The GitHub repository ELSE2022/visual-quality-inspection contains a labelled image folder "input" with 3 categories: ked high, ked low, slip-on. Examples follow, each with its label.

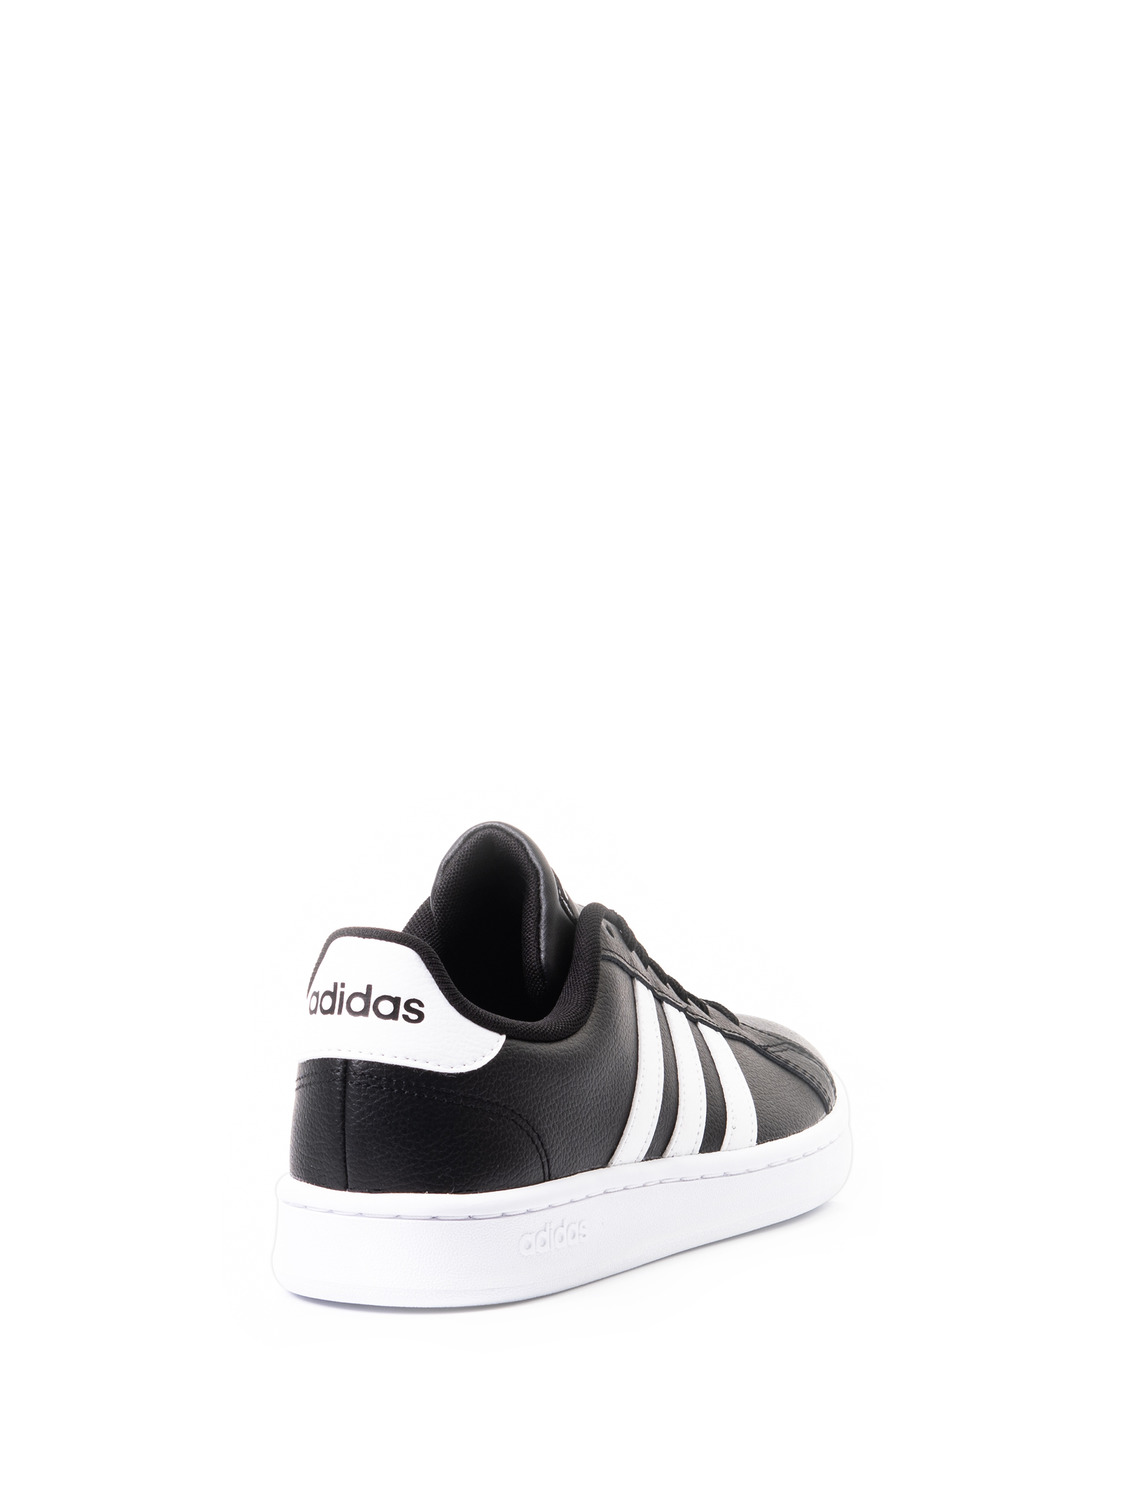
Label: ked low

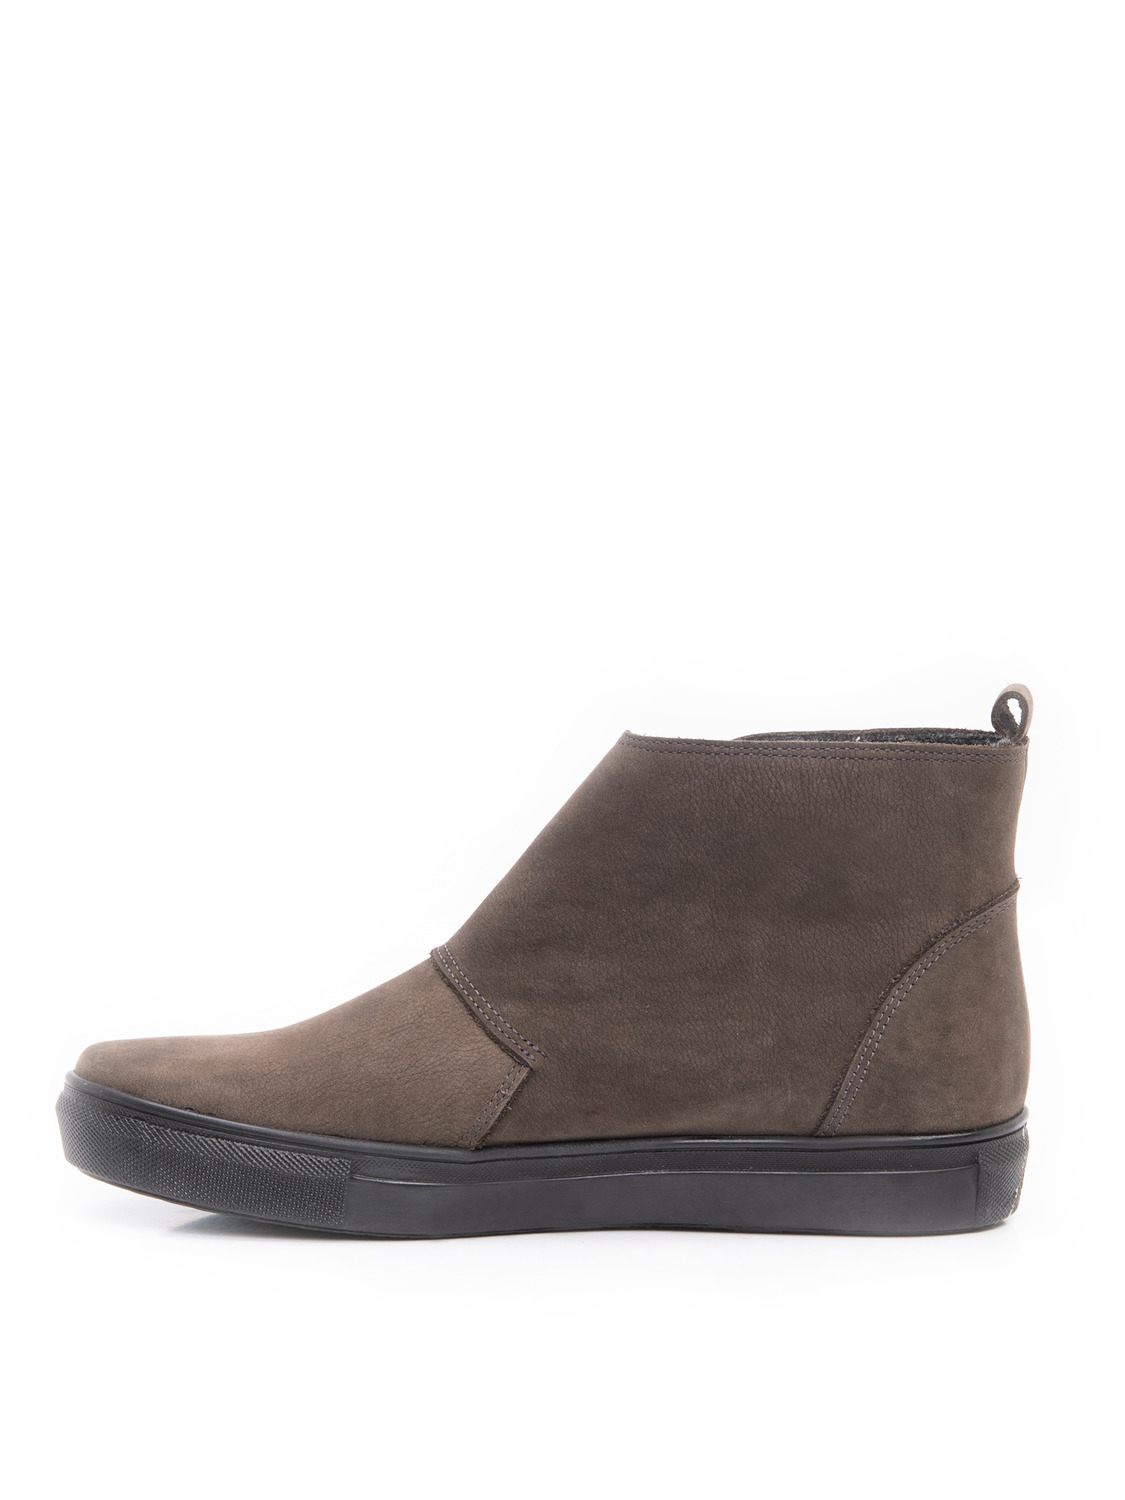
Label: ked high

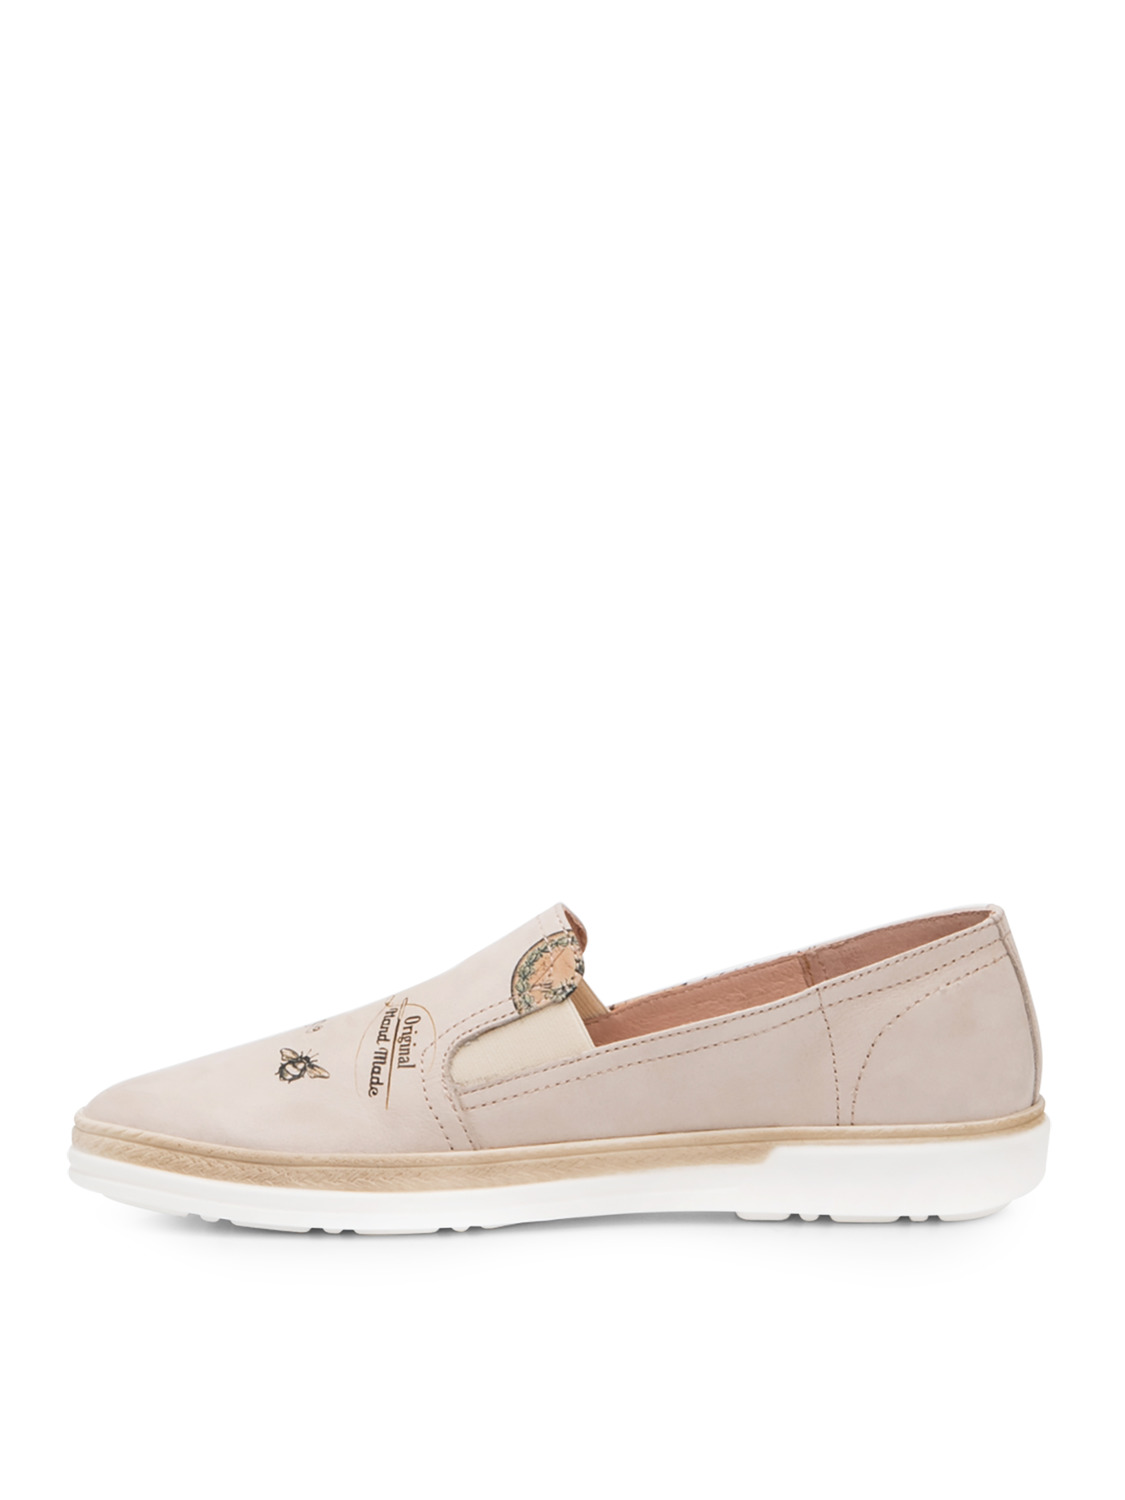
Label: slip-on

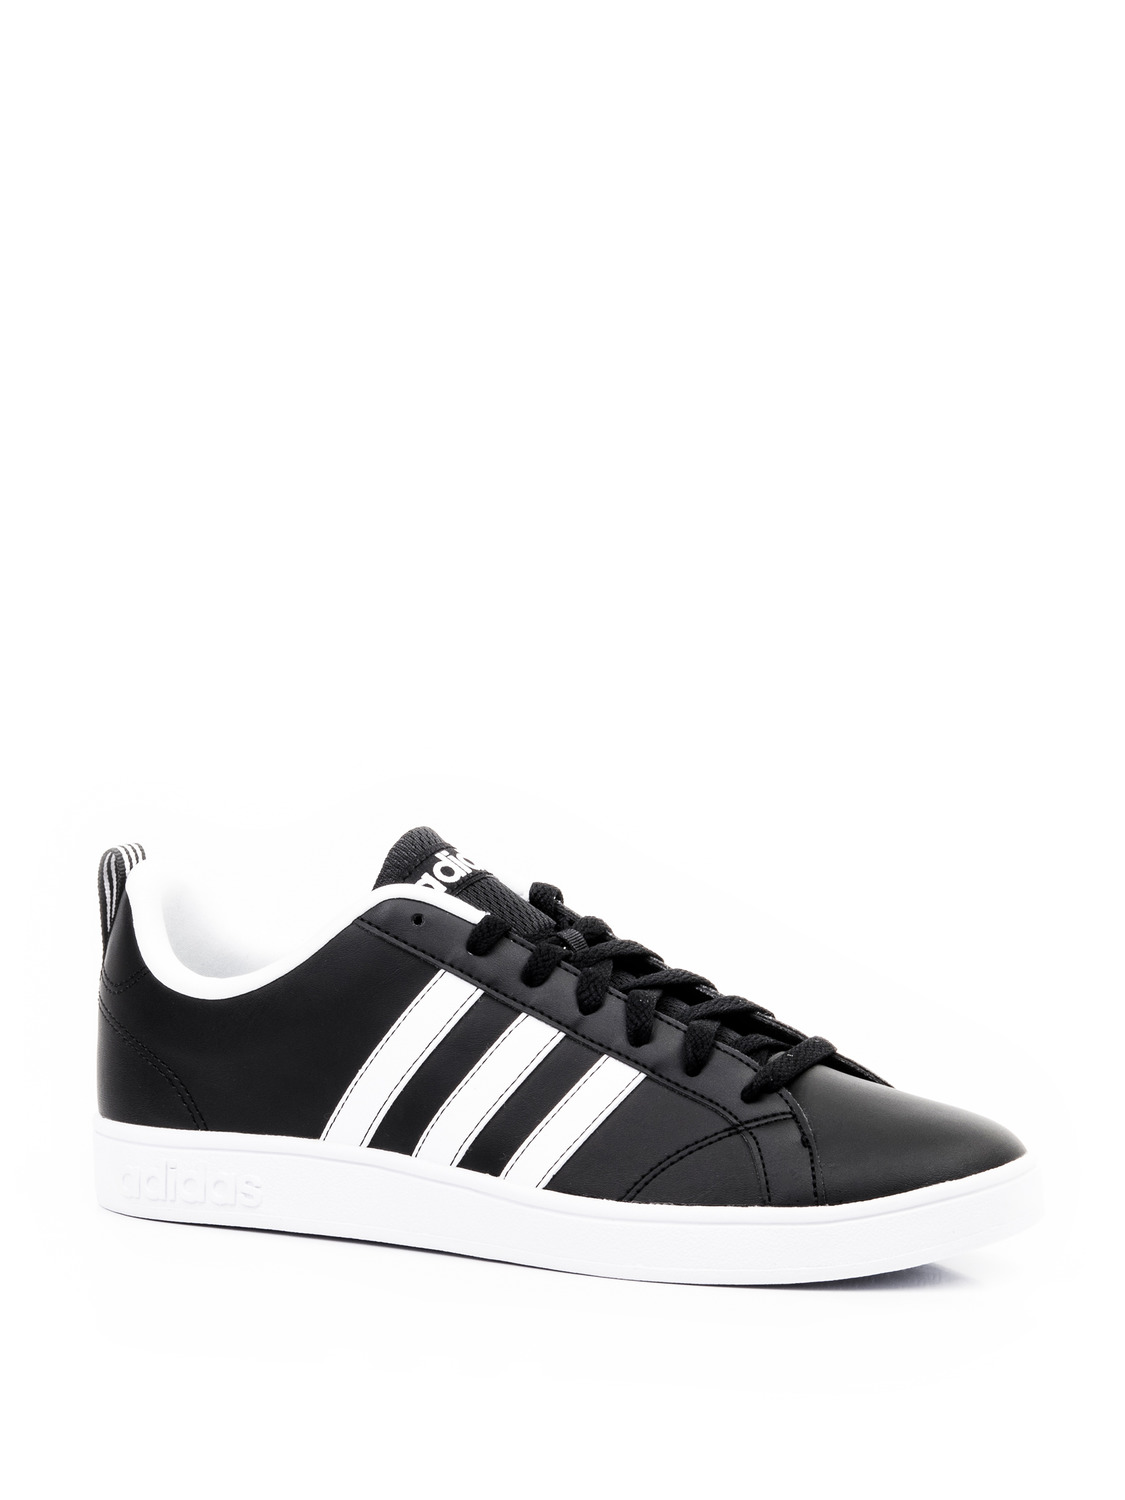
Label: ked low

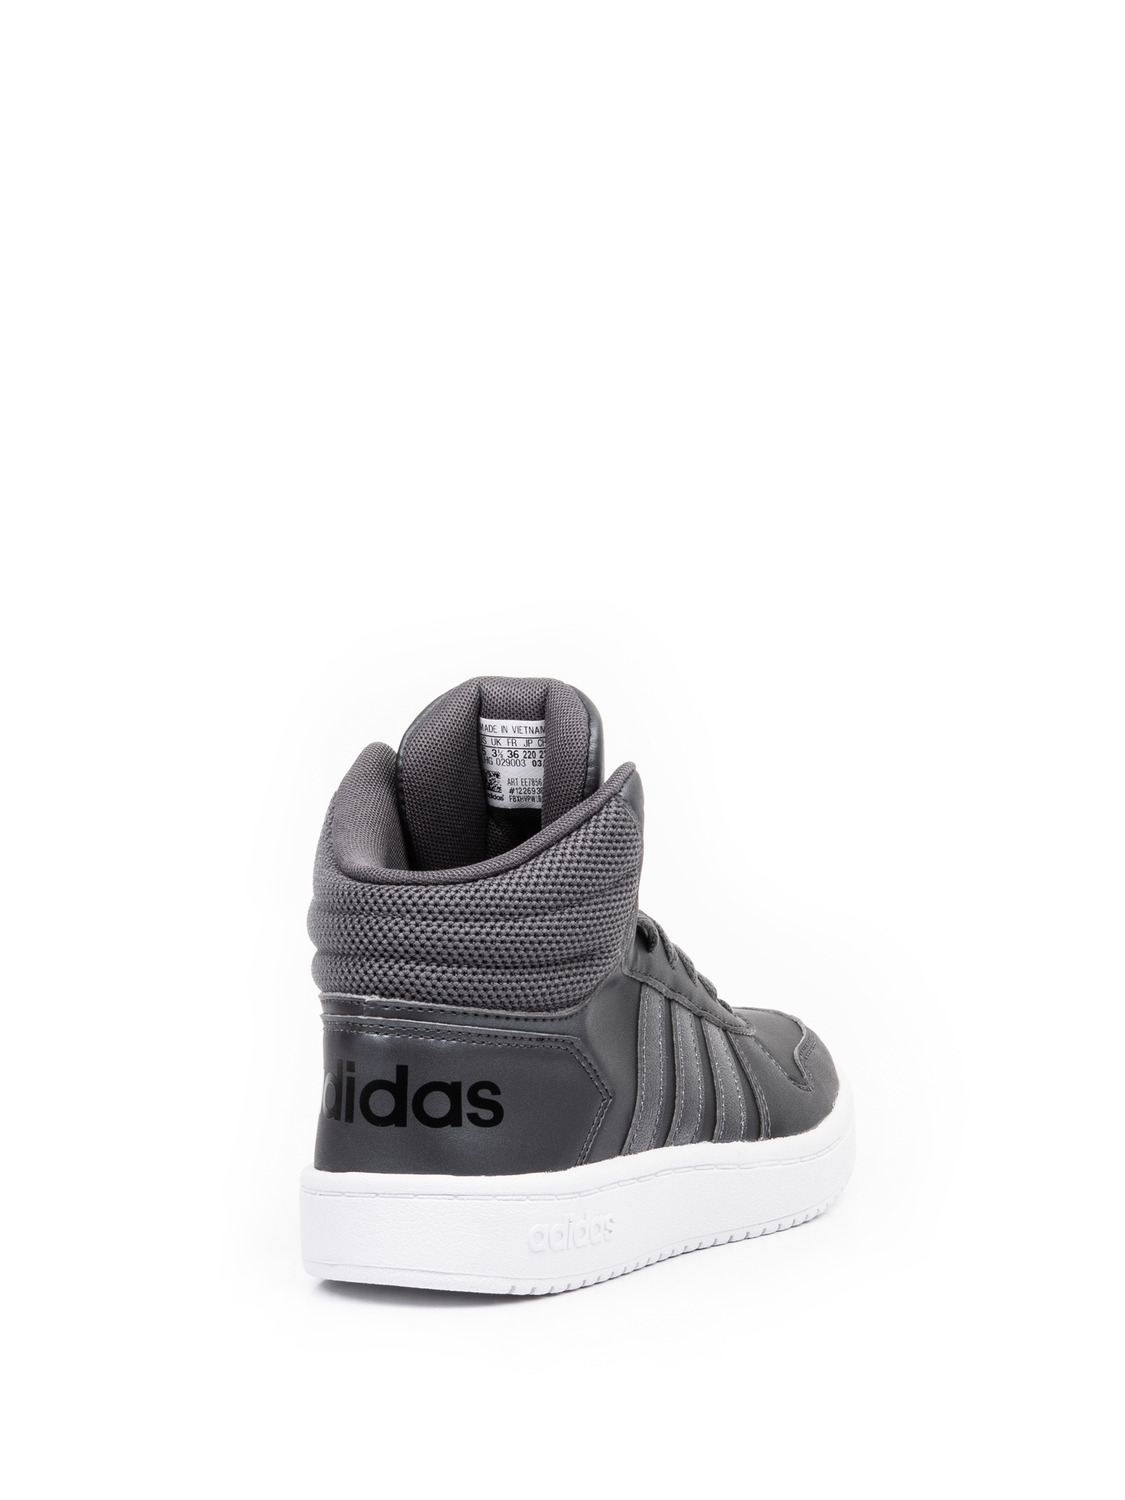
Label: ked high

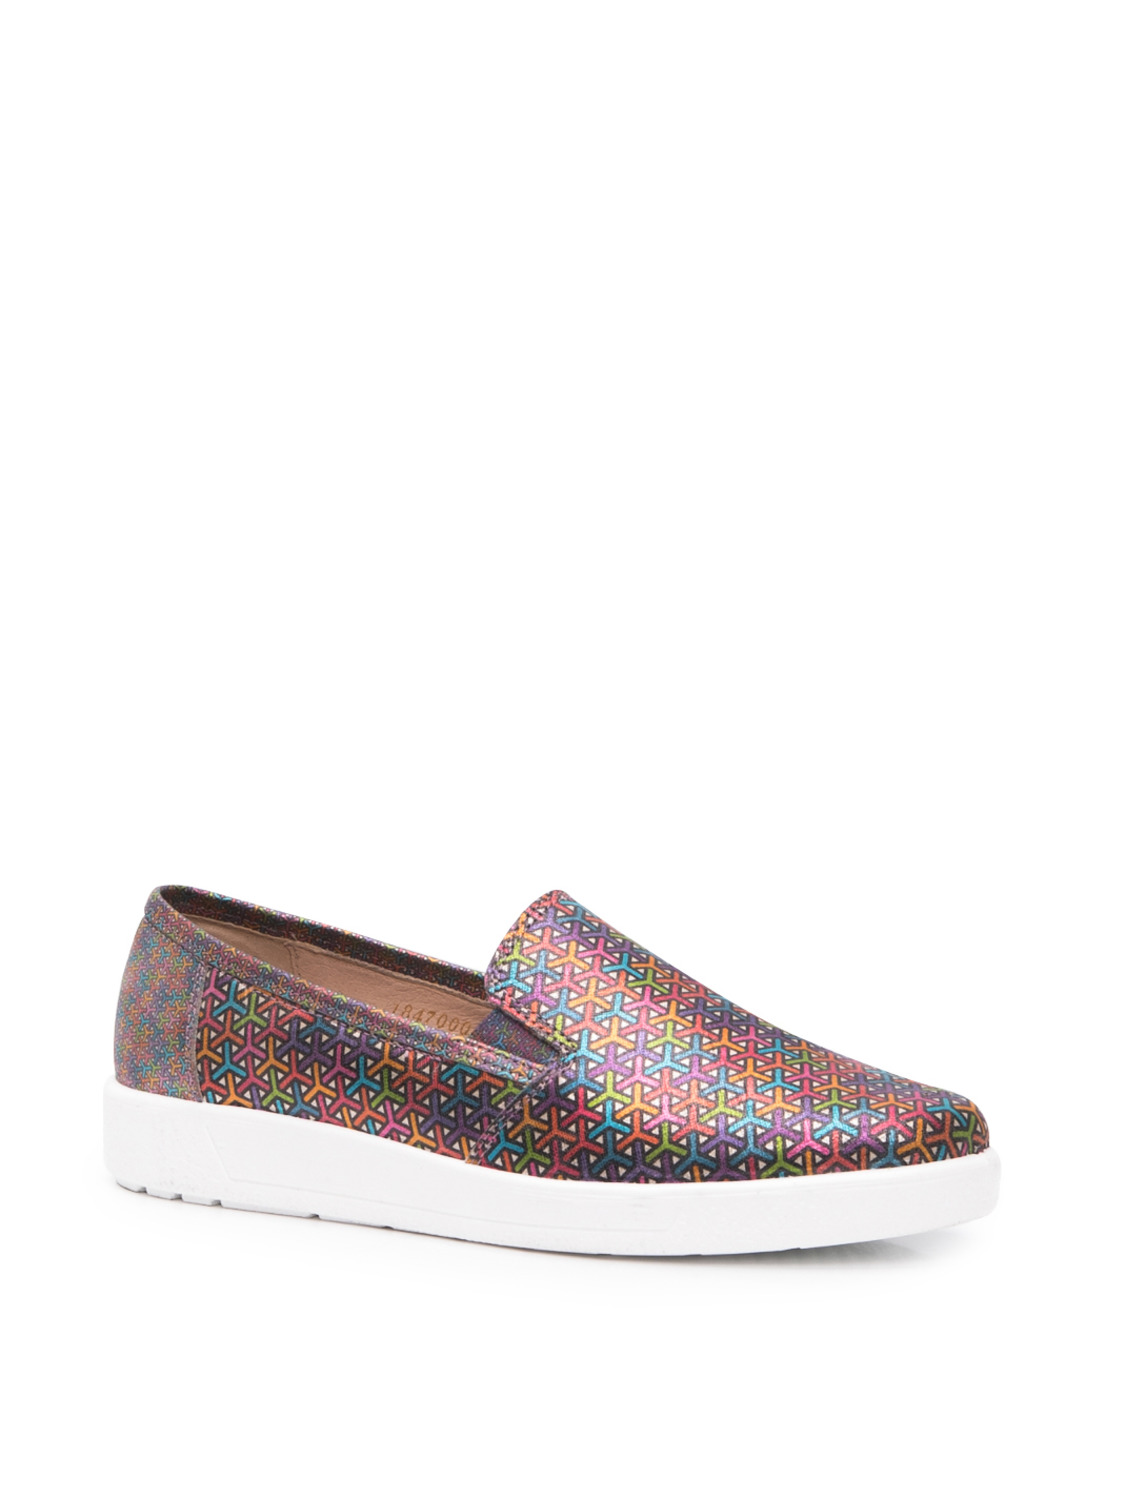
Label: slip-on
